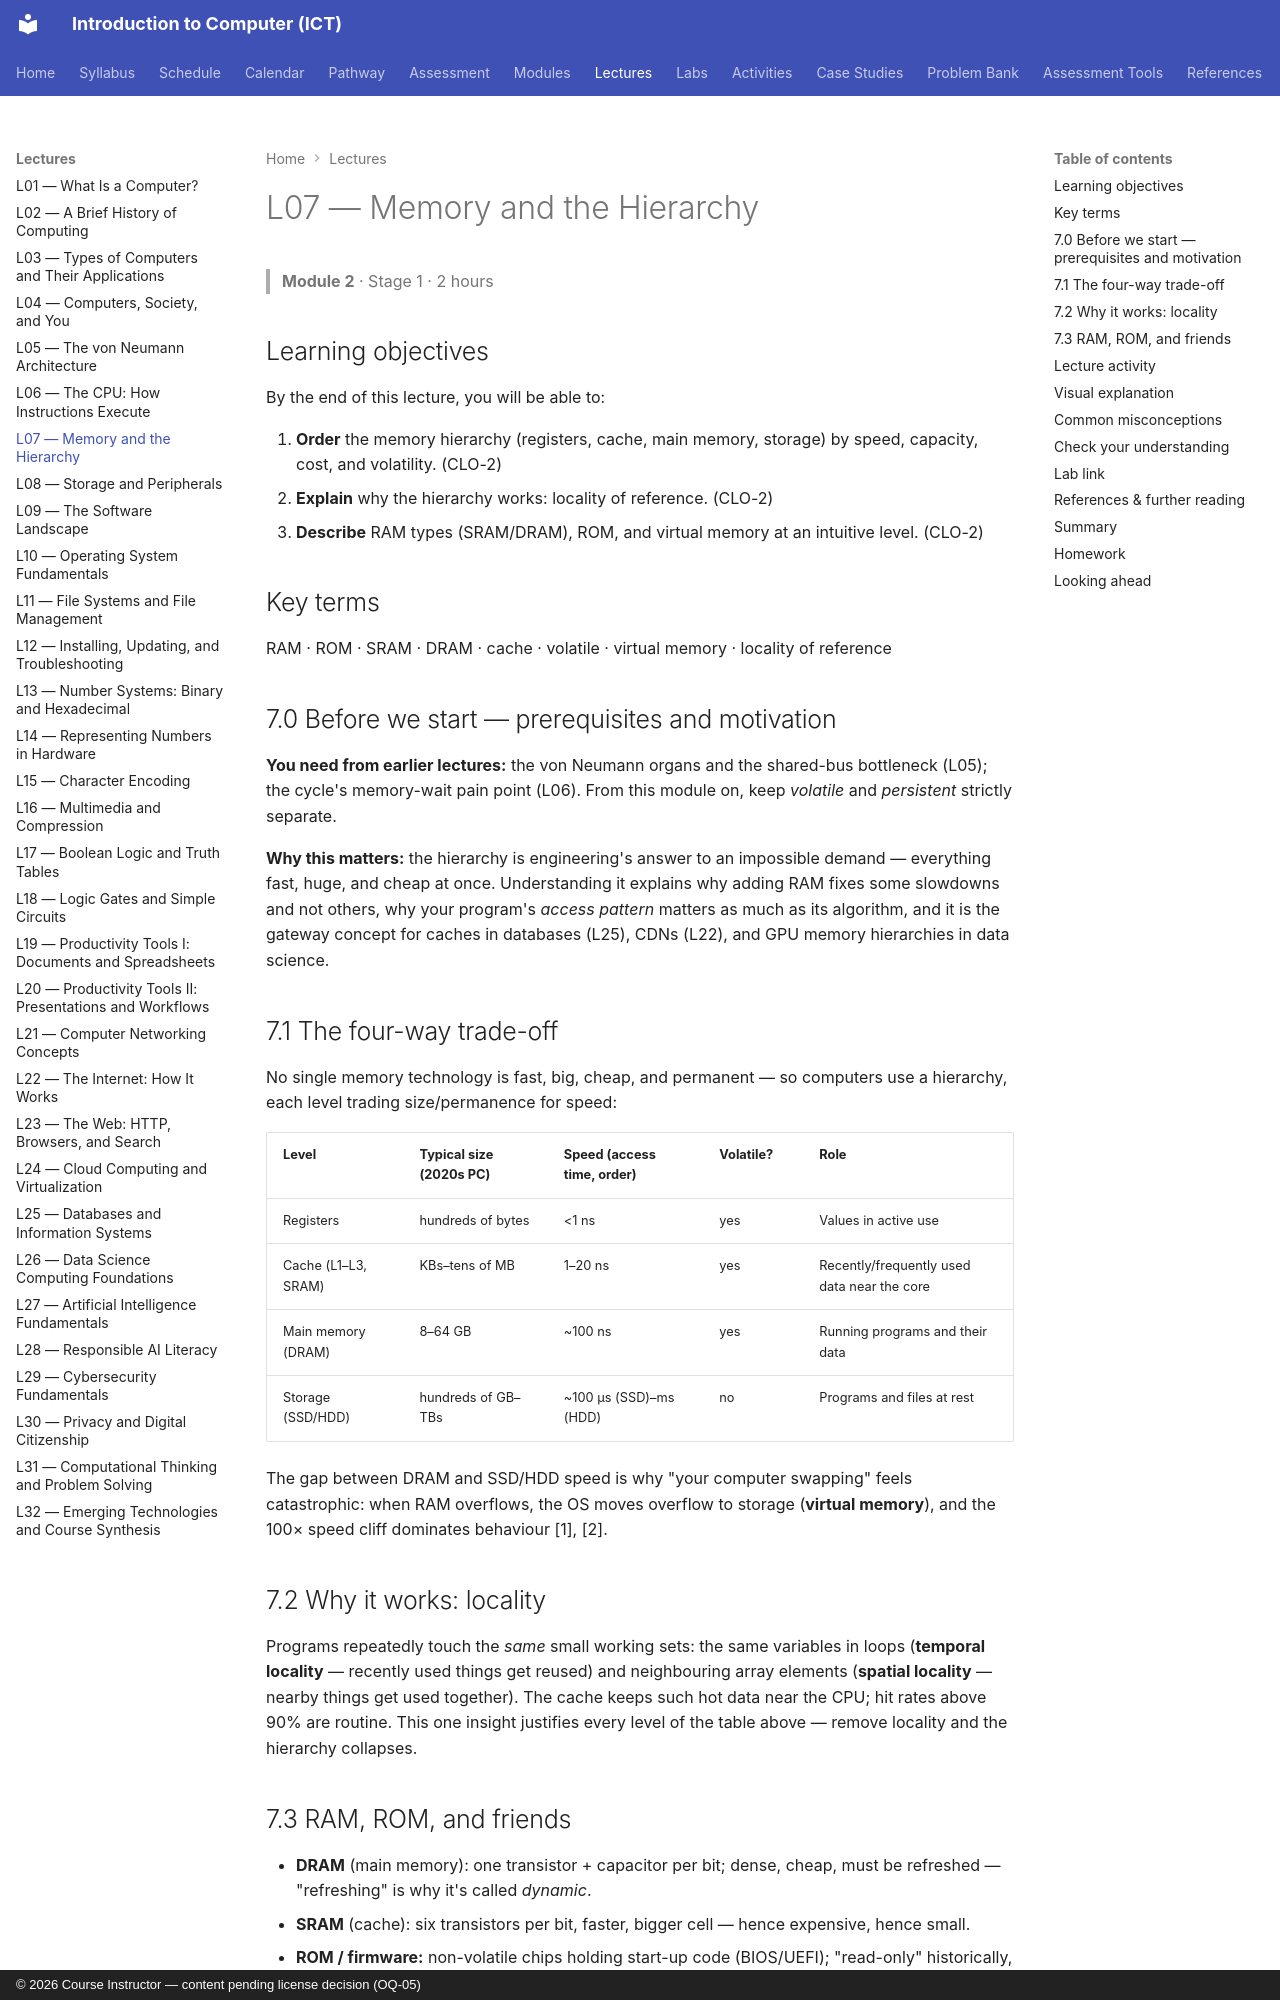

repository: nadeem-majeedch/Introduction-to-Computer-ICT-Course · page: lectures/L07-memory-hierarchy/index.html · generator: mkdocs · copyright: © 2026 Course Instructor — content pending license decision (OQ-05)

---
lecture: L07
module: 2
title: Memory and the Hierarchy
stage: 1
outcomes: [CLO-2]
---

# L07 — Memory and the Hierarchy

> **Module 2** · Stage 1 · 2 hours

## Learning objectives

By the end of this lecture, you will be able to:

1. **Order** the memory hierarchy (registers, cache, main memory, storage) by speed, capacity, cost, and volatility. (CLO-2)
2. **Explain** why the hierarchy works: locality of reference. (CLO-2)
3. **Describe** RAM types (SRAM/DRAM), ROM, and virtual memory at an intuitive level. (CLO-2)

## Key terms

RAM · ROM · SRAM · DRAM · cache · volatile · virtual memory · locality of reference

## 7.0 Before we start — prerequisites and motivation

**You need from earlier lectures:** the von Neumann organs and the shared-bus bottleneck (L05); the cycle's memory-wait pain point (L06). From this module on, keep *volatile* and *persistent* strictly separate.

**Why this matters:** the hierarchy is engineering's answer to an impossible demand — everything fast, huge, and cheap at once. Understanding it explains why adding RAM fixes some slowdowns and not others, why your program's *access pattern* matters as much as its algorithm, and it is the gateway concept for caches in databases (L25), CDNs (L22), and GPU memory hierarchies in data science.

## 7.1 The four-way trade-off

No single memory technology is fast, big, cheap, and permanent — so computers use a hierarchy, each level trading size/permanence for speed:

| Level | Typical size (2020s PC) | Speed (access time, order) | Volatile? | Role |
|---|---|---|---|---|
| Registers | hundreds of bytes | <1 ns | yes | Values in active use |
| Cache (L1–L3, SRAM) | KBs–tens of MB | 1–20 ns | yes | Recently/frequently used data near the core |
| Main memory (DRAM) | 8–64 GB | ~100 ns | yes | Running programs and their data |
| Storage (SSD/HDD) | hundreds of GB–TBs | ~100 µs (SSD)–ms (HDD) | no | Programs and files at rest |

The gap between DRAM and SSD/HDD speed is why "your computer swapping" feels catastrophic: when RAM overflows, the OS moves overflow to storage (**virtual memory**), and the 100× speed cliff dominates behaviour [1], [2].

## 7.2 Why it works: locality

Programs repeatedly touch the *same* small working sets: the same variables in loops (**temporal locality** — recently used things get reused) and neighbouring array elements (**spatial locality** — nearby things get used together). The cache keeps such hot data near the CPU; hit rates above 90% are routine. This one insight justifies every level of the table above — remove locality and the hierarchy collapses.

## 7.3 RAM, ROM, and friends

- **DRAM** (main memory): one transistor + capacitor per bit; dense, cheap, must be refreshed — "refreshing" is why it's called *dynamic*.
- **SRAM** (cache): six transistors per bit, faster, bigger cell — hence expensive, hence small.
- **ROM / firmware:** non-volatile chips holding start-up code (BIOS/UEFI); "read-only" historically, flash-updatable in practice — a vocabulary trap worth knowing. *(Teaching simplification: modern "ROM" is usually reprogrammable flash; the name persists.)*
